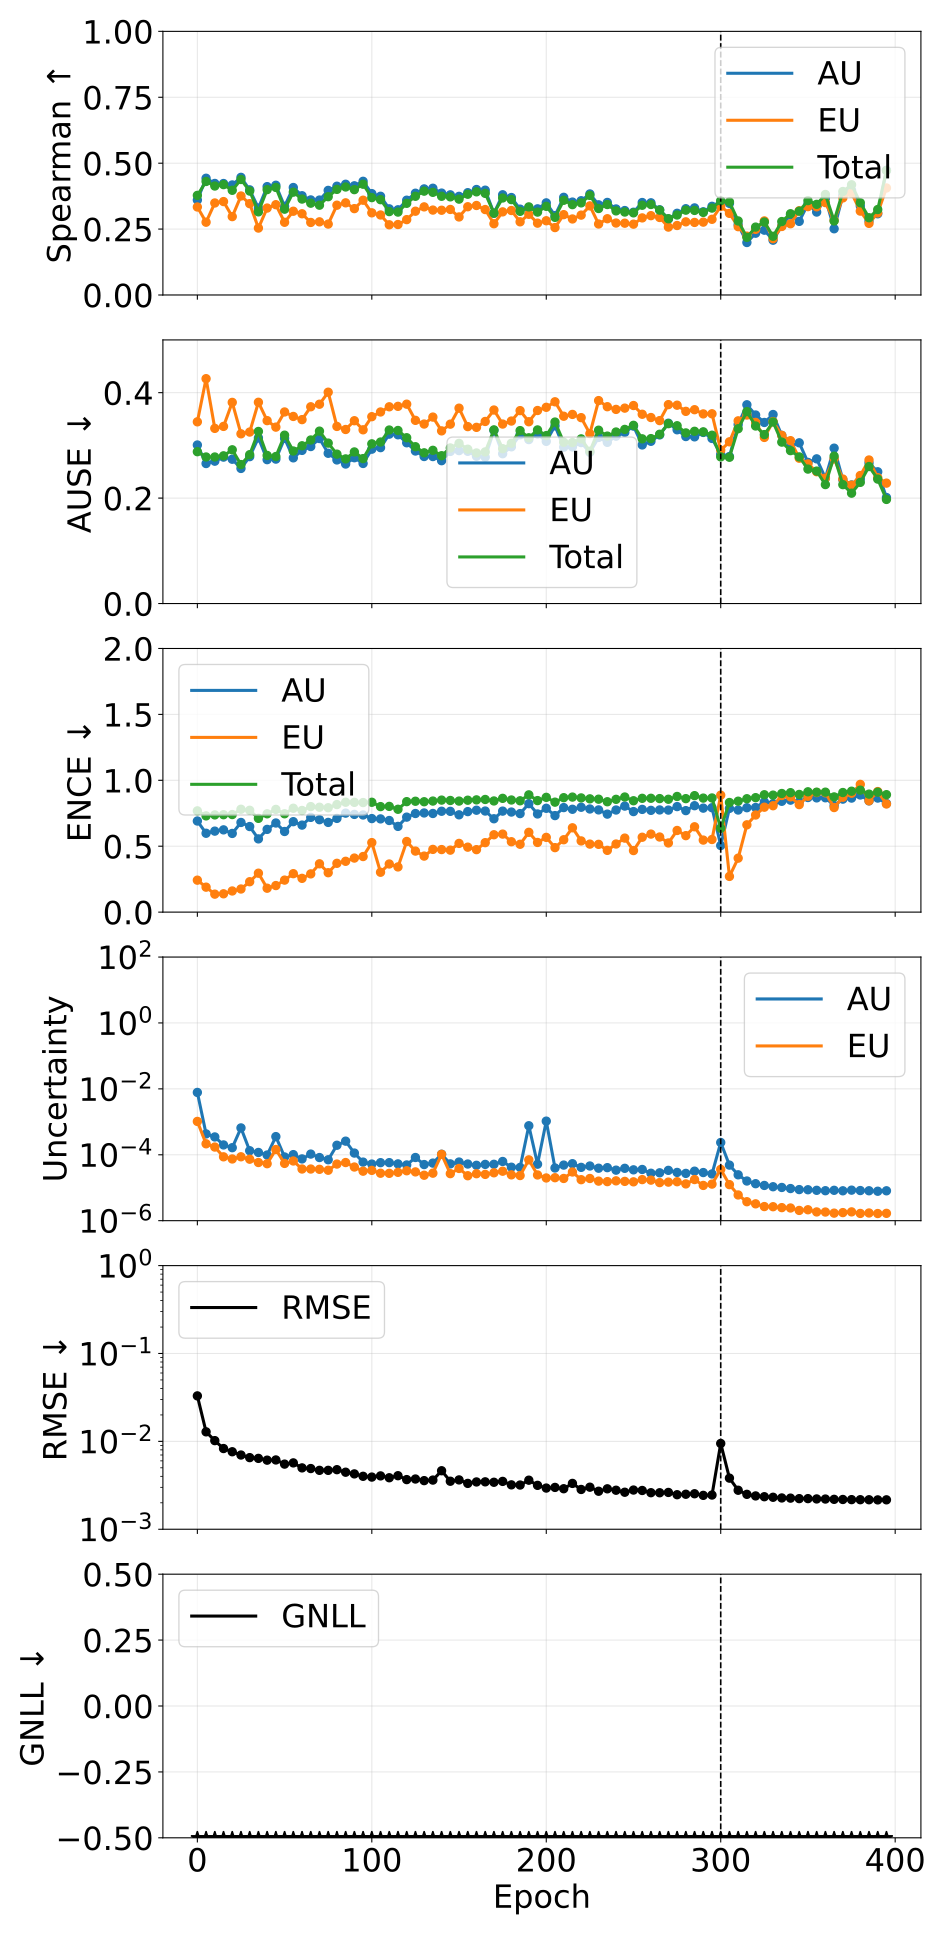

The data file committed next to this chart (first rows):
phase, source_epoch, epoch, pearson_aleatoric, pearson_epistemic, pearson_total, spearman_aleatoric, spearman_epistemic, spearman_total, ause_aleatoric, ause_epistemic, ause_total, ence_aleatoric, ence_epistemic, ence_total, magnitude_aleatoric, magnitude_epistemic, magnitude_total, rmse_e_atom, nll_energy
pretrain, 0, 0, 0.3117, 0.5047, 0.3203, 0.3602, 0.3338, 0.3778, 0.3007, 0.3447, 0.288, 0.6912, 0.2424, 0.7681, 0.007796, 0.001028, 0.008824, 0.03293, -1.917
pretrain, 5, 5, 0.3017, 0.3074, 0.3168, 0.4428, 0.2761, 0.4306, 0.2656, 0.4265, 0.278, 0.5983, 0.1894, 0.7301, 0.00043, 0.0002153, 0.0006452, 0.01284, -2.909
pretrain, 10, 10, 0.1479, 0.07677, 0.1319, 0.4231, 0.349, 0.4134, 0.27, 0.3322, 0.278, 0.6144, 0.1363, 0.7376, 0.0003477, 0.0001716, 0.0005193, 0.0102, -3.136
pretrain, 15, 15, 0.3941, 0.1264, 0.3512, 0.4229, 0.3543, 0.4186, 0.2777, 0.336, 0.2802, 0.624, 0.139, 0.739, 0.0001989, 8.666127617663506e-05, 0.0002856, 0.008287, -3.339
pretrain, 20, 20, 0.4041, 0.155, 0.3878, 0.4174, 0.2973, 0.3972, 0.2737, 0.3815, 0.2916, 0.5969, 0.1604, 0.7402, 0.0001641, 7.45996159823335e-05, 0.0002387, 0.007618, -3.425
pretrain, 25, 25, 0.07239, 0.1274, 0.07551, 0.4462, 0.3755, 0.4382, 0.2563, 0.3219, 0.2636, 0.6802, 0.1754, 0.7804, 0.000653, 8.6887660532077e-05, 0.0007399, 0.006992, -3.497
pretrain, 30, 30, 0.5901, 0.1497, 0.4899, 0.3988, 0.3465, 0.3942, 0.2786, 0.3253, 0.2824, 0.6492, 0.2305, 0.7726, 0.0001328, 7.342456441501099e-05, 0.0002062, 0.006531, -3.552
pretrain, 35, 35, 0.4975, 0.1668, 0.4759, 0.3298, 0.2539, 0.3154, 0.3142, 0.3817, 0.3264, 0.5556, 0.2953, 0.7113, 0.0001177, 5.825996246351906e-05, 0.0001759, 0.006403, -3.585
pretrain, 40, 40, 0.5039, 0.1343, 0.4438, 0.411, 0.3298, 0.3996, 0.2729, 0.3469, 0.2809, 0.6277, 0.1814, 0.7459, 9.824274071172112e-05, 5.357156432787292e-05, 0.0001518, 0.006112, -3.668
pretrain, 45, 45, 0.653, 0.6606, 0.6584, 0.4162, 0.3425, 0.408, 0.274, 0.3346, 0.2788, 0.6761, 0.2015, 0.7792, 0.0003559, 0.0001444, 0.0005003, 0.006145, -3.722
pretrain, 50, 50, 0.5391, 0.08843, 0.419, 0.3363, 0.2758, 0.3255, 0.3133, 0.3634, 0.3194, 0.6116, 0.2428, 0.7461, 8.579590692919738e-05, 5.4717623059905235e-05, 0.0001405, 0.00551, -3.72
pretrain, 55, 55, 0.4766, 0.1337, 0.3442, 0.4077, 0.3177, 0.3901, 0.2763, 0.3549, 0.2893, 0.6861, 0.2916, 0.7881, 0.0001011, 6.480917822845868e-05, 0.0001659, 0.00569, -3.685
pretrain, 60, 60, 0.7082, 0.2939, 0.6955, 0.3765, 0.3081, 0.3639, 0.2905, 0.3488, 0.2992, 0.6601, 0.2562, 0.7711, 7.484904841131538e-05, 3.70051075337642e-05, 0.0001119, 0.004992, -3.846
pretrain, 65, 65, 0.5052, 0.2985, 0.4989, 0.3606, 0.2752, 0.3482, 0.2978, 0.3732, 0.3102, 0.7187, 0.2901, 0.8005, 0.000105, 3.6951046385408975e-05, 0.0001419, 0.004906, -3.813
pretrain, 70, 70, 0.6153, 0.2411, 0.5935, 0.3601, 0.2775, 0.3406, 0.313, 0.378, 0.327, 0.7012, 0.3665, 0.7957, 8.242373353028597e-05, 3.622201515037091e-05, 0.0001186, 0.004681, -3.828
pretrain, 75, 75, 0.6059, 0.1766, 0.5767, 0.3968, 0.269, 0.3728, 0.285, 0.4008, 0.3043, 0.6807, 0.2989, 0.7919, 7.058489102996646e-05, 3.394079805305978e-05, 0.0001045, 0.00468, -3.861
pretrain, 80, 80, 0.3112, 0.2858, 0.3107, 0.4126, 0.3406, 0.4007, 0.2724, 0.3359, 0.2834, 0.711, 0.3703, 0.816, 0.0001946, 5.227208578906243e-05, 0.0002469, 0.004762, -3.888
pretrain, 85, 85, 0.1816, 0.1558, 0.1794, 0.42, 0.3495, 0.4097, 0.2646, 0.3301, 0.2744, 0.751, 0.3856, 0.8337, 0.000259, 5.812953722218026e-05, 0.0003171, 0.004457, -3.902
pretrain, 90, 90, 0.3828, 0.1309, 0.3756, 0.4142, 0.3276, 0.3996, 0.2766, 0.3467, 0.2875, 0.7413, 0.41, 0.8328, 0.0001127, 4.251062449759274e-05, 0.0001552, 0.004264, -3.898
pretrain, 95, 95, 0.6969, 0.1686, 0.6592, 0.4312, 0.3595, 0.4202, 0.2657, 0.3295, 0.2749, 0.737, 0.4217, 0.8312, 5.9886237798609724e-05, 3.179105059131075e-05, 9.167728839964184e-05, 0.004005, -3.967
pretrain, 100, 100, 0.6498, 0.1697, 0.6124, 0.3844, 0.3116, 0.3694, 0.2928, 0.3544, 0.3029, 0.7096, 0.5274, 0.8334, 5.228193190036109e-05, 3.3642262795697205e-05, 8.592419476223768e-05, 0.003923, -3.972
pretrain, 105, 105, 0.7118, 0.2145, 0.6892, 0.3745, 0.3035, 0.3616, 0.2957, 0.3633, 0.3063, 0.7072, 0.3025, 0.8005, 5.758983350465314e-05, 2.7538877367927624e-05, 8.512871097128482e-05, 0.004047, -3.987
pretrain, 110, 110, 0.515, 0.1389, 0.5138, 0.3268, 0.2663, 0.3163, 0.3213, 0.3732, 0.3291, 0.695, 0.365, 0.8021, 5.7748577801557986e-05, 2.7338811967132414e-05, 8.508738969849219e-05, 0.003855, -4.027
pretrain, 115, 115, 0.6992, 0.1856, 0.6493, 0.3231, 0.2674, 0.3145, 0.3201, 0.374, 0.3282, 0.6504, 0.3429, 0.7802, 5.2925315678394326e-05, 2.934091111028465e-05, 8.22662267978012e-05, 0.004067, -3.994
pretrain, 120, 120, 0.7769, 0.1159, 0.6898, 0.3595, 0.2859, 0.3478, 0.3049, 0.3781, 0.3145, 0.7206, 0.5359, 0.8381, 4.910568530825458e-05, 3.2737820783561345e-05, 8.184350613966671e-05, 0.003672, -4.015
pretrain, 125, 125, 0.2607, 0.1735, 0.261, 0.386, 0.3178, 0.3745, 0.2893, 0.3475, 0.2974, 0.7481, 0.4631, 0.8411, 8.265645859826235e-05, 3.0235378923684948e-05, 0.0001129, 0.00373, -4.021
pretrain, 130, 130, 0.7807, 0.184, 0.7346, 0.4024, 0.3342, 0.3939, 0.2789, 0.3405, 0.2859, 0.7522, 0.425, 0.8374, 5.04833125570076e-05, 2.39425506266565e-05, 7.442586320507871e-05, 0.003574, -4.076
pretrain, 135, 135, 0.5459, 0.1685, 0.5453, 0.4049, 0.3221, 0.3894, 0.2788, 0.3537, 0.2906, 0.7484, 0.4759, 0.8425, 5.5844698677742596e-05, 2.765686125594584e-05, 8.350155989342966e-05, 0.003626, -4.041
pretrain, 140, 140, 0.8227, 0.7788, 0.8145, 0.3865, 0.3215, 0.3745, 0.271, 0.3275, 0.2804, 0.7652, 0.4746, 0.8498, 0.0001036, 0.000103, 0.0002066, 0.004631, -4.074
pretrain, 145, 145, 0.6122, 0.1969, 0.5865, 0.3799, 0.3245, 0.3722, 0.2885, 0.3403, 0.2951, 0.7645, 0.4702, 0.847, 5.2920947615411936e-05, 2.6757636540938277e-05, 7.9678584223102e-05, 0.003519, -4.062
pretrain, 150, 150, 0.5615, 0.1736, 0.5183, 0.3742, 0.296, 0.3636, 0.2901, 0.3706, 0.3038, 0.7382, 0.5213, 0.8423, 6.0154641217573044e-05, 3.845443949853688e-05, 9.860908082456262e-05, 0.003643, -4.065
pretrain, 155, 155, 0.5602, 0.2477, 0.5583, 0.3881, 0.3347, 0.3822, 0.2888, 0.3356, 0.2927, 0.7625, 0.4928, 0.849, 5.2408909703208335e-05, 2.3133377815010475e-05, 7.5542287536382e-05, 0.003326, -4.117
pretrain, 160, 160, 0.74, 0.2001, 0.7154, 0.4002, 0.3395, 0.3913, 0.2794, 0.3342, 0.2856, 0.7731, 0.474, 0.8516, 4.7911783653644305e-05, 2.6638443069005006e-05, 7.455022671058032e-05, 0.003453, -4.113
pretrain, 165, 165, 0.4832, 0.2389, 0.4926, 0.3975, 0.3241, 0.3856, 0.2776, 0.3453, 0.2876, 0.7669, 0.5269, 0.8545, 5.1063631076444834e-05, 2.5399705676937856e-05, 7.646333663506993e-05, 0.003463, -4.109
pretrain, 170, 170, 0.6121, 0.1539, 0.5681, 0.31, 0.2702, 0.3103, 0.3283, 0.367, 0.3294, 0.7082, 0.5869, 0.8433, 5.1423899125056776e-05, 2.8386009717972912e-05, 7.980990876903888e-05, 0.003425, -4.058
pretrain, 175, 175, 0.5634, 0.338, 0.5705, 0.3802, 0.3153, 0.368, 0.2842, 0.3404, 0.2937, 0.7662, 0.5919, 0.8631, 6.259578694739957e-05, 3.1713820992850404e-05, 9.430960805349969e-05, 0.003503, -4.15
pretrain, 180, 180, 0.7347, 0.2107, 0.7049, 0.3697, 0.3205, 0.3618, 0.2973, 0.3461, 0.304, 0.7591, 0.534, 0.8506, 4.192799135903442e-05, 2.4576888224941057e-05, 6.650487954231722e-05, 0.0032, -4.15
pretrain, 185, 185, 0.6905, 0.1289, 0.6592, 0.3256, 0.2776, 0.3174, 0.3201, 0.3659, 0.328, 0.7474, 0.5148, 0.8446, 4.1278222563519196e-05, 2.3437613659887404e-05, 6.471583630217537e-05, 0.003185, -4.174
pretrain, 190, 190, 0.06532, 0.2864, 0.07847, 0.3301, 0.3061, 0.3342, 0.311, 0.3448, 0.3144, 0.8228, 0.6054, 0.8896, 0.0007604, 7.018823991387705e-05, 0.0008306, 0.003616, -3.907
pretrain, 195, 195, 0.4849, 0.1966, 0.4867, 0.3268, 0.2725, 0.3145, 0.3216, 0.3661, 0.3293, 0.7446, 0.5285, 0.8461, 5.183245307555808e-05, 2.4394870506417876e-05, 7.622732371919937e-05, 0.003159, -4.166
pretrain, 200, 200, 0.01361, 0.2183, 0.01419, 0.3494, 0.2816, 0.3363, 0.3076, 0.3722, 0.3185, 0.7876, 0.5671, 0.8707, 0.001049, 1.978230975522365e-05, 0.001069, 0.002942, -4.203
pretrain, 205, 205, 0.666, 0.2468, 0.648, 0.3011, 0.2557, 0.2945, 0.3371, 0.3827, 0.3442, 0.7322, 0.4892, 0.8342, 3.975966262820748e-05, 2.014630462947025e-05, 5.990596729830941e-05, 0.002993, -4.226
pretrain, 210, 210, 0.4021, 0.1467, 0.4038, 0.3705, 0.3048, 0.3592, 0.2966, 0.3553, 0.3059, 0.7931, 0.5491, 0.8681, 4.865119856737692e-05, 1.911696941836226e-05, 6.77681679375928e-05, 0.002891, -4.259
pretrain, 215, 215, 0.4135, 0.3474, 0.45, 0.3524, 0.2884, 0.3427, 0.2971, 0.3587, 0.3054, 0.7802, 0.6397, 0.8727, 5.361681261475951e-05, 3.0032104390916175e-05, 8.364891698807697e-05, 0.003324, -4.184
pretrain, 220, 220, 0.5562, 0.1895, 0.5342, 0.3575, 0.303, 0.3494, 0.3053, 0.3526, 0.3123, 0.7956, 0.5401, 0.8664, 4.149843027748375e-05, 1.753536855824905e-05, 5.9033798761115575e-05, 0.002836, -4.271
pretrain, 225, 225, 0.4415, 0.2727, 0.448, 0.3833, 0.338, 0.3777, 0.2868, 0.3222, 0.2889, 0.7825, 0.516, 0.8594, 4.5663255826257225e-05, 1.906806005501096e-05, 6.473131584697512e-05, 0.00301, -4.27
pretrain, 230, 230, 0.4846, 0.2052, 0.4809, 0.342, 0.2693, 0.328, 0.3151, 0.3849, 0.3288, 0.7755, 0.5142, 0.8567, 3.910788798304111e-05, 1.5868790431410674e-05, 5.497667842726514e-05, 0.002708, -4.336
pretrain, 235, 235, 0.5929, 0.2641, 0.5914, 0.3511, 0.2893, 0.3431, 0.3058, 0.3733, 0.3176, 0.7434, 0.4685, 0.8374, 4.0673148636255974e-05, 1.5316533242938135e-05, 5.598968185785452e-05, 0.002884, -4.304
pretrain, 240, 240, 0.8231, 0.2485, 0.7979, 0.3263, 0.273, 0.319, 0.3175, 0.3682, 0.3253, 0.7746, 0.5166, 0.8556, 3.4152349113678614e-05, 1.617603202698831e-05, 5.0328381133726904e-05, 0.00278, -4.312
pretrain, 245, 245, 0.5218, 0.2437, 0.5199, 0.3203, 0.2724, 0.3147, 0.3246, 0.3707, 0.3303, 0.8044, 0.5615, 0.8732, 3.883947715532031e-05, 1.55808352152593e-05, 5.442031242407211e-05, 0.002638, -4.329
pretrain, 250, 250, 0.7165, 0.2223, 0.7004, 0.3139, 0.2687, 0.3116, 0.3365, 0.3756, 0.338, 0.7627, 0.4669, 0.8449, 3.491312308641227e-05, 1.5098729727790782e-05, 5.0011852771585836e-05, 0.002793, -4.322
pretrain, 255, 255, 0.6898, 0.2145, 0.6707, 0.3508, 0.2924, 0.3404, 0.3008, 0.359, 0.3124, 0.7793, 0.568, 0.8633, 3.5801427659619094e-05, 1.763798976295078e-05, 5.343941742180505e-05, 0.002761, -4.378
pretrain, 260, 260, 0.8246, 0.1719, 0.7505, 0.3496, 0.3009, 0.3433, 0.3077, 0.3528, 0.3128, 0.772, 0.5919, 0.8636, 2.7524026299493016e-05, 1.7000663876181648e-05, 4.452469019750424e-05, 0.002605, -4.369
pretrain, 265, 265, 0.6598, 0.2653, 0.6455, 0.3232, 0.2941, 0.3218, 0.3199, 0.347, 0.3211, 0.7751, 0.5699, 0.8612, 2.8365169836138192e-05, 1.4311758583022253e-05, 4.267692833573165e-05, 0.002602, -4.4
pretrain, 270, 270, 0.4742, 0.189, 0.4745, 0.2885, 0.2576, 0.2892, 0.3421, 0.3773, 0.3412, 0.774, 0.5246, 0.8562, 3.366878318673571e-05, 1.4801294653756827e-05, 4.8470077821421e-05, 0.002623, -4.375
pretrain, 275, 275, 0.6237, 0.237, 0.619, 0.3099, 0.2636, 0.3034, 0.3296, 0.3762, 0.3372, 0.8006, 0.6194, 0.8774, 2.9125594782108236e-05, 1.521901075216391e-05, 4.4344605594719724e-05, 0.002471, -4.406
pretrain, 280, 280, 0.6823, 0.2614, 0.6675, 0.3272, 0.2775, 0.3218, 0.3168, 0.3645, 0.3236, 0.77, 0.5801, 0.8608, 2.7223104175650406e-05, 1.3056966045846821e-05, 4.028007033391987e-05, 0.002502, -4.442
pretrain, 285, 285, 0.5082, 0.1565, 0.5059, 0.3303, 0.2752, 0.3208, 0.3162, 0.3677, 0.3267, 0.8073, 0.6474, 0.8836, 3.180333227263418e-05, 1.7703784932891152e-05, 4.950711717909599e-05, 0.002535, -4.392
pretrain, 290, 290, 0.6935, 0.2205, 0.6781, 0.3156, 0.2764, 0.3133, 0.3245, 0.3597, 0.3257, 0.7889, 0.5465, 0.8649, 2.8867823825769393e-05, 1.1744506145717537e-05, 4.0612329997320556e-05, 0.00243, -4.454
pretrain, 295, 295, 0.7535, 0.2126, 0.732, 0.3364, 0.2871, 0.3296, 0.3131, 0.3599, 0.3193, 0.7921, 0.551, 0.866, 2.618767183025966e-05, 1.2889971621357006e-05, 3.907764345869964e-05, 0.00245, -4.456
... 20 more rows
